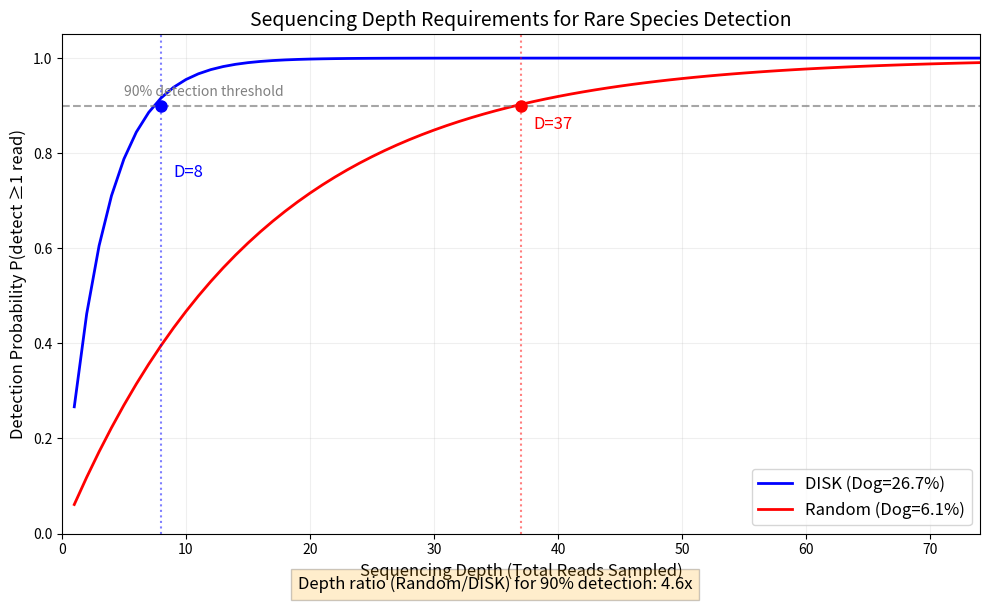

Write Python code to recreate this figure.
import numpy as np
import matplotlib.pyplot as plt
from scipy.stats import binom

# ========== DATA INPUT ==========
# DISK abundance group
disk_data = {
    "Dog": 24298,
    "Speech": 23070,
    "Cat": 22775,
    "Motto": 21019
}

# Random abundance group
random_data = {
    "Speech": 42331,
    "Motto": 24542,
    "Cat": 12214,
    "Dog": 5138
}

# ========== CALCULATIONS ==========
def calculate_abundances(data):
    total = sum(data.values())
    return {k: v/total for k,v in data.items()}

# Calculate relative abundances
p_disk = calculate_abundances(disk_data)['Dog']
p_random = calculate_abundances(random_data)['Dog']

# Target detection probability
target_prob = 0.9

# Calculate required depths
def calculate_required_D(p, target):
    return np.ceil(np.log(1 - target) / np.log(1 - p)).astype(int)

D_disk = calculate_required_D(p_disk, target_prob)
D_random = calculate_required_D(p_random, target_prob)
ratio = D_random / D_disk

# ========== PLOT GENERATION ==========
# Create detection probability curves
max_depth = max(D_random * 2, 60)  # Adjust x-axis limit
depths = np.arange(1, max_depth + 1)
prob_disk = 1 - (1 - p_disk)**depths
prob_random = 1 - (1 - p_random)**depths

# Initialize figure
plt.figure(figsize=(10, 6))

# Plot curves
plt.plot(depths, prob_disk, 'b-', linewidth=2, 
         label=f'DISK (Dog={p_disk*100:.1f}%)')
plt.plot(depths, prob_random, 'r-', linewidth=2, 
         label=f'Random (Dog={p_random*100:.1f}%)')

# Add reference lines
plt.axhline(y=target_prob, color='gray', linestyle='--', alpha=0.7)
plt.axvline(x=D_disk, color='blue', linestyle=':', alpha=0.5)
plt.axvline(x=D_random, color='red', linestyle=':', alpha=0.5)

# Mark critical points
plt.plot(D_disk, target_prob, 'bo', markersize=8)
plt.plot(D_random, target_prob, 'ro', markersize=8)

# Add annotations
plt.text(D_disk + 1, target_prob - 0.15, 
         f'D={D_disk}', color='blue', fontsize=12)
plt.text(D_random + 1, target_prob - 0.05, 
         f'D={D_random}', color='red', fontsize=12)
plt.text(5, target_prob + 0.02, 
         f'{target_prob*100:.0f}% detection threshold', 
         color='gray', fontsize=10)

# Formatting
plt.title('Sequencing Depth Requirements for Rare Species Detection', fontsize=14)
plt.xlabel('Sequencing Depth (Total Reads Sampled)', fontsize=12)
plt.ylabel('Detection Probability P(detect ≥1 read)', fontsize=12)
plt.legend(loc='lower right', fontsize=12)
plt.grid(alpha=0.2)
plt.ylim(0, 1.05)
plt.xlim(0, max_depth)

# Display ratio
plt.figtext(0.5, 0.01, 
            f"Depth ratio (Random/DISK) for {target_prob*100:.0f}% detection: {ratio:.1f}x",
            ha="center", fontsize=12, 
            bbox={"facecolor":"orange", "alpha":0.2, "pad":5})

# Save and show
plt.tight_layout()
plt.savefig('sequencing_depth_comparison.png', dpi=300, bbox_inches='tight')
plt.show()

# ========== OUTPUT RESULTS ==========
print("\n=== Calculation Results ===")
print(f"DISK group - Dog abundance: {p_disk*100:.2f}%")
print(f"Random group - Dog abundance: {p_random*100:.2f}%")
print(f"\nRequired depth for {target_prob*100:.0f}% detection:")
print(f"DISK group: D = {D_disk}")
print(f"Random group: D = {D_random}")
print(f"\nDepth ratio (Random/DISK): {ratio:.2f}x")
print(f"Abundance ratio (DISK/Random): {p_disk/p_random:.2f}x")